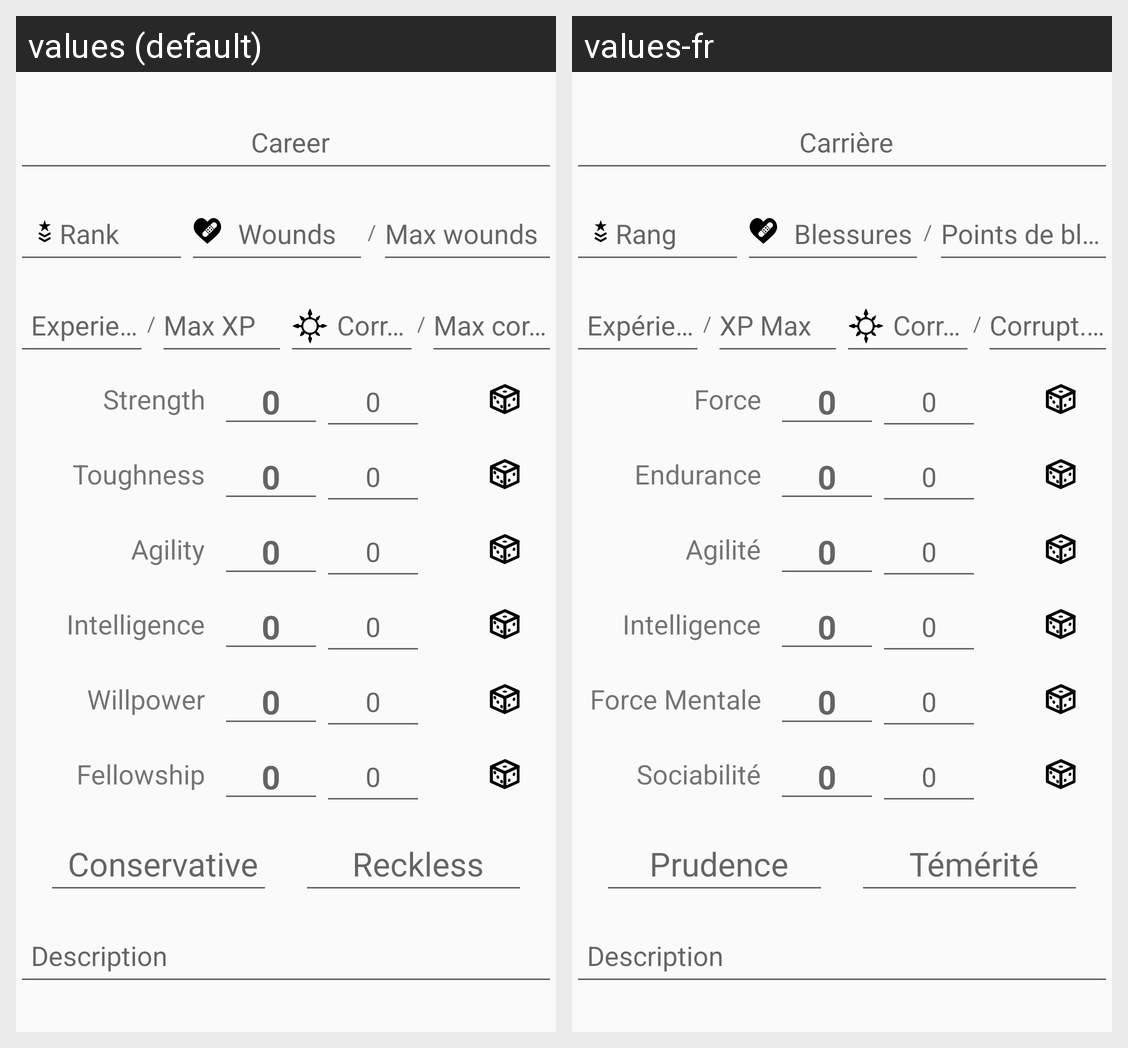

The same Android screen rendered under two of its app's locales, left to right. List the strings drawn on it with the default value and each locale's translation.
Android screen res/layout/fragment_player_characteristics.xml rendered under 2 locales, left to right: values (default), values-fr. Device: Nexus 5 (rendered at 1080×1920; each locale shown at half size, 540×960, under a caption strip naming it); theme AppTheme.
Strings drawn on this screen, with the default value and each locale's value (text and hints the layout hard-codes, and strings that could not be matched under every locale, appear in the picture but are not listed):

career
  values: Career
  values-fr: Carrière

rank
  values: Rank
  values-fr: Rang

wounds
  values: Wounds
  values-fr: Blessures

slash
  values: /
  values-fr: /  [not translated; the default value is used]

max_wounds
  values: Max wounds
  values-fr: Points de blessure

experience
  values: Experience
  values-fr: Expérience

max_experience_short
  values: Max XP
  values-fr: XP Max

corruption_short
  values: Corrupt.
  values-fr: Corrupt.

max_corruption_short
  values: Max corrupt.
  values-fr: Corrupt. Max

strength
  values: Strength
  values-fr: Force

toughness
  values: Toughness
  values-fr: Endurance

agility
  values: Agility
  values-fr: Agilité

intelligence
  values: Intelligence
  values-fr: Intelligence

willpower
  values: Willpower
  values-fr: Force Mentale

fellowship
  values: Fellowship
  values-fr: Sociabilité

conservative
  values: Conservative
  values-fr: Prudence

reckless
  values: Reckless
  values-fr: Témérité

description
  values: Description
  values-fr: Description
